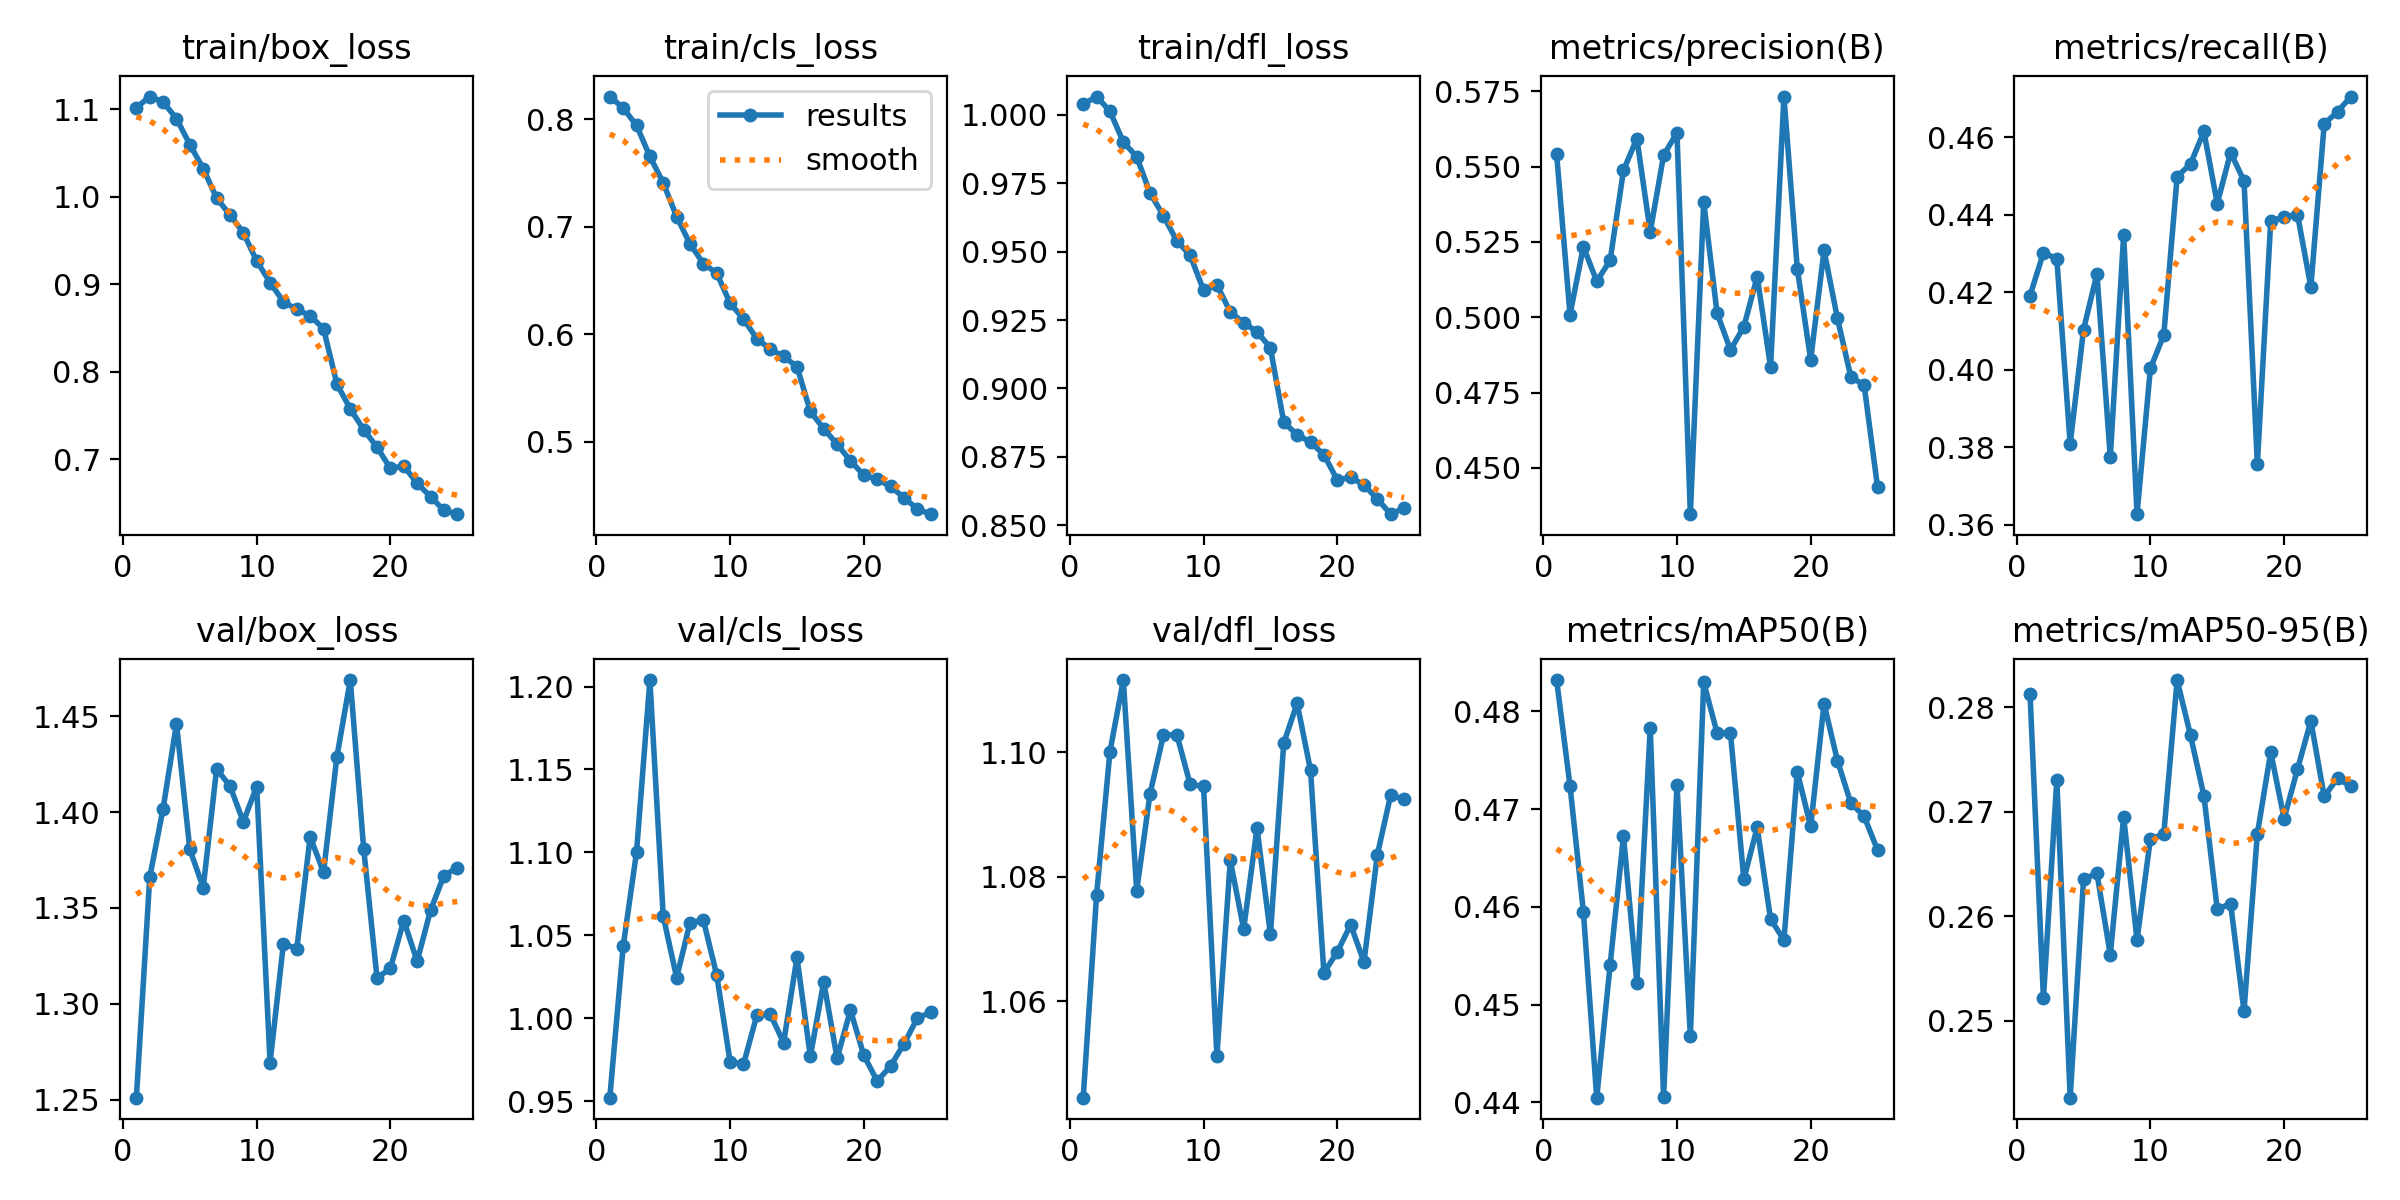

The data file committed next to this chart (first rows):
epoch, time, train/box_loss, train/cls_loss, train/dfl_loss, metrics/precision(B), metrics/recall(B), metrics/mAP50(B), metrics/mAP50-95(B), val/box_loss, val/cls_loss, val/dfl_loss, lr/pg0, lr/pg1, lr/pg2
1, 88.96, 1.102, 0.8209, 1.004, 0.5541, 0.4191, 0.4832, 0.2812, 1.251, 0.9522, 1.045, 0.0004145, 0.0004145, 0.0004145
2, 148.9, 1.114, 0.8103, 1.007, 0.5009, 0.4302, 0.4724, 0.2522, 1.366, 1.043, 1.077, 0.0007982, 0.0007982, 0.0007982
3, 209.4, 1.108, 0.7941, 1.001, 0.5233, 0.4286, 0.4595, 0.2731, 1.402, 1.1, 1.1, 0.001149, 0.001149, 0.001149
4, 261.4, 1.089, 0.7653, 0.9901, 0.5119, 0.3808, 0.4405, 0.2427, 1.446, 1.204, 1.112, 0.001102, 0.001102, 0.001102
5, 315.2, 1.06, 0.7406, 0.9847, 0.5188, 0.4104, 0.4541, 0.2636, 1.38, 1.061, 1.078, 0.001052, 0.001052, 0.001052
6, 368.5, 1.032, 0.7092, 0.9715, 0.5487, 0.4247, 0.4672, 0.2641, 1.361, 1.025, 1.093, 0.001002, 0.001002, 0.001002
7, 420.9, 0.9985, 0.6839, 0.9631, 0.5593, 0.3774, 0.4522, 0.2563, 1.422, 1.058, 1.103, 0.000953, 0.000953, 0.000953
8, 476.6, 0.9792, 0.6657, 0.9539, 0.5283, 0.4348, 0.4783, 0.2695, 1.414, 1.059, 1.103, 0.0009035, 0.0009035, 0.0009035
9, 529.3, 0.959, 0.6567, 0.9487, 0.5537, 0.3627, 0.4405, 0.2577, 1.395, 1.026, 1.095, 0.000854, 0.000854, 0.000854
10, 583, 0.9265, 0.6288, 0.9359, 0.5612, 0.4003, 0.4725, 0.2674, 1.413, 0.9738, 1.095, 0.0008045, 0.0008045, 0.0008045
11, 636.7, 0.9019, 0.6141, 0.9379, 0.4347, 0.4089, 0.4468, 0.2678, 1.269, 0.9724, 1.051, 0.000755, 0.000755, 0.000755
12, 694, 0.8799, 0.5958, 0.928, 0.5382, 0.4499, 0.483, 0.2826, 1.331, 1.002, 1.083, 0.0007055, 0.0007055, 0.0007055
13, 748.1, 0.8711, 0.5861, 0.924, 0.5014, 0.4531, 0.4778, 0.2773, 1.329, 1.003, 1.072, 0.000656, 0.000656, 0.000656
14, 808.5, 0.8641, 0.5793, 0.9207, 0.4891, 0.4615, 0.4778, 0.2715, 1.387, 0.9853, 1.088, 0.0006065, 0.0006065, 0.0006065
15, 862.5, 0.849, 0.5698, 0.9149, 0.4968, 0.4429, 0.4628, 0.2607, 1.369, 1.037, 1.071, 0.000557, 0.000557, 0.000557
16, 939.1, 0.7859, 0.5282, 0.8876, 0.5135, 0.4561, 0.4681, 0.2612, 1.429, 0.9771, 1.102, 0.0005075, 0.0005075, 0.0005075
17, 993.3, 0.7576, 0.5121, 0.8831, 0.4835, 0.4488, 0.4587, 0.2509, 1.469, 1.022, 1.108, 0.000458, 0.000458, 0.000458
18, 1052, 0.7339, 0.4979, 0.8803, 0.5732, 0.3756, 0.4566, 0.2679, 1.381, 0.976, 1.097, 0.0004085, 0.0004085, 0.0004085
19, 1109, 0.7138, 0.4823, 0.8758, 0.516, 0.4384, 0.4738, 0.2757, 1.313, 1.005, 1.065, 0.000359, 0.000359, 0.000359
20, 1175, 0.6895, 0.469, 0.8665, 0.4859, 0.4394, 0.4682, 0.2693, 1.319, 0.9777, 1.068, 0.0003095, 0.0003095, 0.0003095
21, 1231, 0.6924, 0.4651, 0.8675, 0.5222, 0.4401, 0.4808, 0.2741, 1.343, 0.9622, 1.072, 0.00026, 0.00026, 0.00026
22, 1303, 0.6725, 0.4585, 0.8647, 0.4997, 0.4214, 0.475, 0.2787, 1.322, 0.9713, 1.066, 0.0002105, 0.0002105, 0.0002105
23, 1359, 0.6573, 0.4481, 0.8596, 0.4803, 0.4634, 0.4706, 0.2715, 1.349, 0.9846, 1.084, 0.000161, 0.000161, 0.000161
24, 1441, 0.6417, 0.4375, 0.854, 0.4774, 0.4667, 0.4693, 0.2732, 1.367, 1, 1.093, 0.0001115, 0.0001115, 0.0001115
25, 1497, 0.6372, 0.4327, 0.8562, 0.4437, 0.4705, 0.4658, 0.2724, 1.371, 1.004, 1.092, 6.2e-05, 6.2e-05, 6.2e-05
